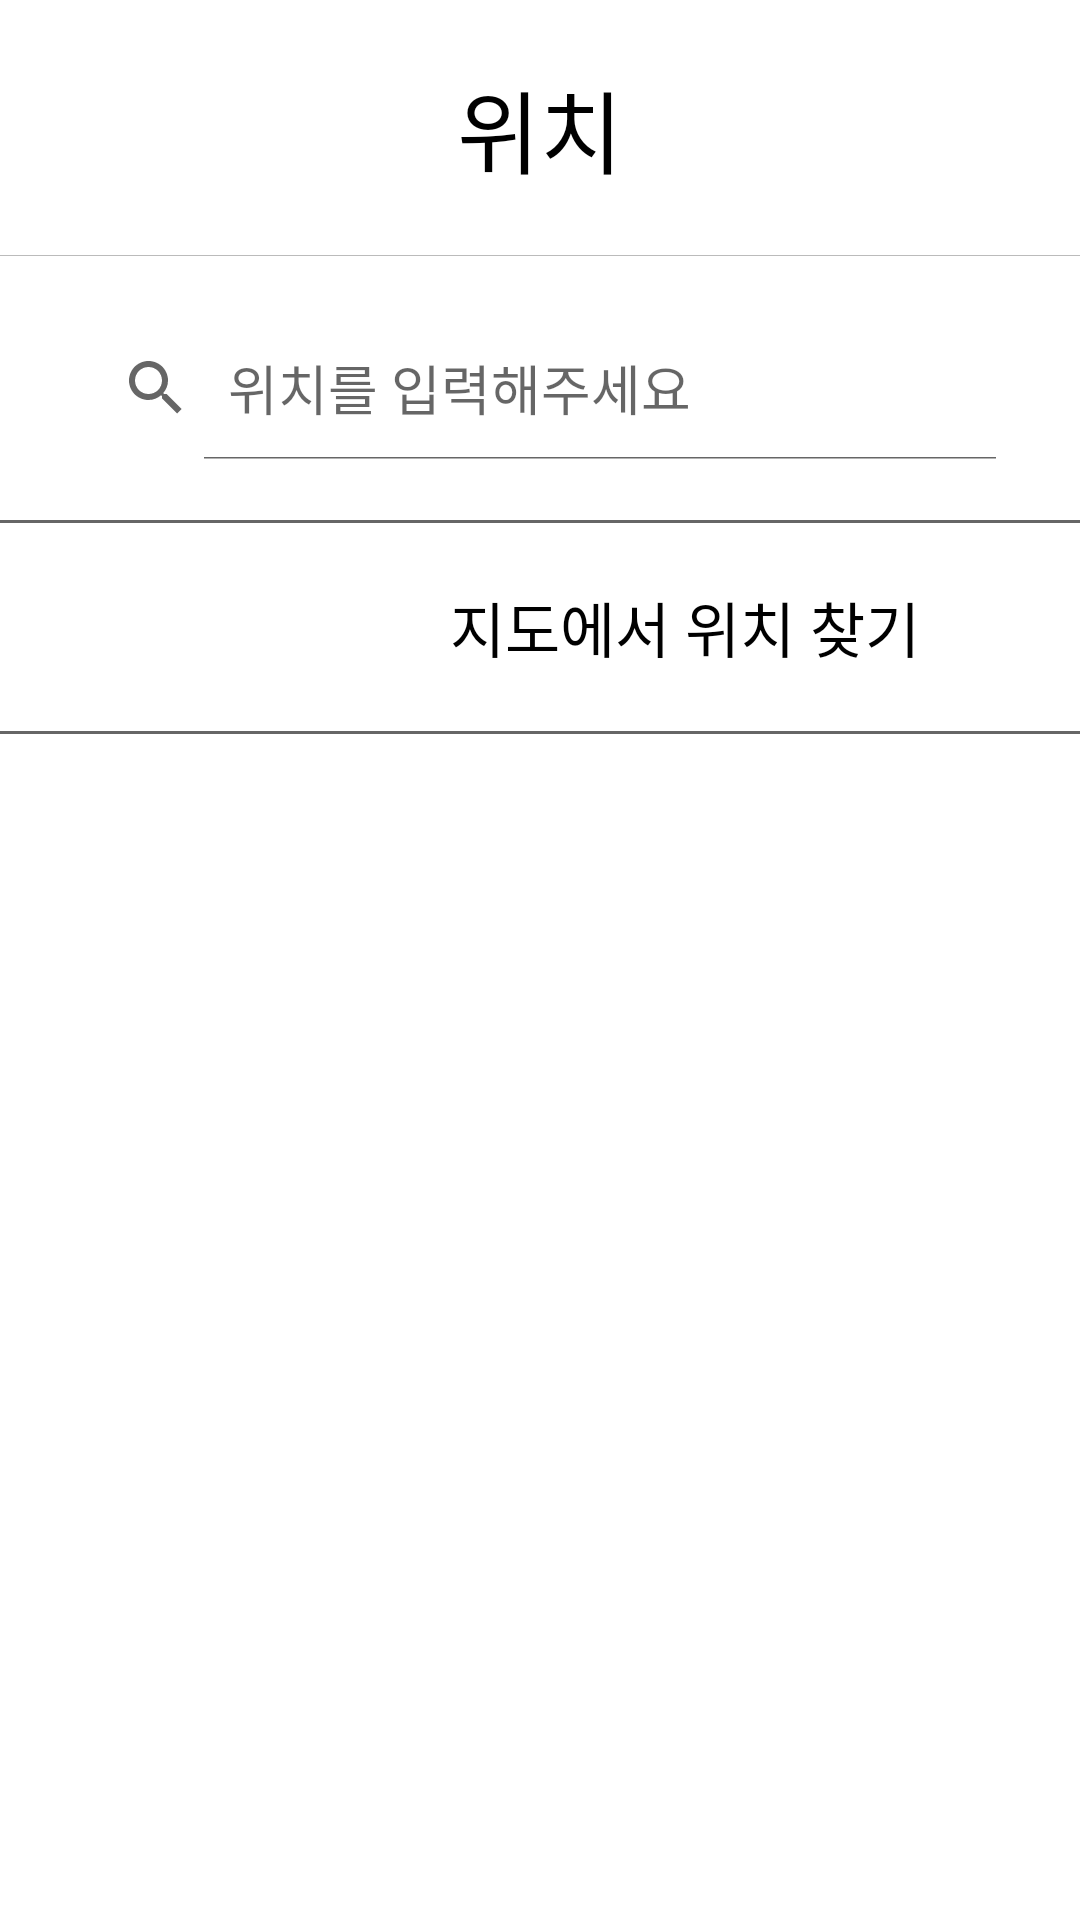

This screen was rendered from an Android layout file. Write that file and the resources it references.
<!-- AndroidManifest.xml: application theme Theme.Practice -->
<!-- res/layout/activity_location.xml -->
<?xml version="1.0" encoding="utf-8"?>
<LinearLayout xmlns:android="http://schemas.android.com/apk/res/android"
    android:orientation="vertical"
    android:layout_width="match_parent"
    android:layout_height="match_parent"
    android:background="@color/white">
    
    <androidx.appcompat.widget.Toolbar
        android:id="@+id/toolbar"
        android:layout_width="match_parent"
        android:layout_height="85dp"
        android:background="@color/white"
        android:minHeight="?attr/actionBarSize"
        android:theme="?attr/actionBarTheme">
        
        <TextView
            android:layout_height="wrap_content"
            android:layout_width="wrap_content"
            android:fontFamily="@font/font_baemin"
            android:text="위치"
            android:textSize="30dp"
            android:textColor="#000000"
            android:layout_gravity="center"
            />

    </androidx.appcompat.widget.Toolbar>
    
    <View
        android:layout_width="match_parent"
        android:layout_height="0.05dp"
        android:layout_centerInParent="true"
        android:background="#BBBBBB"/>
    
    <android.widget.SearchView
        android:fontFamily="@font/font_baemin"
        android:layout_margin="20dp"
        android:id="@+id/search_view"
        android:layout_width="wrap_content"
        android:layout_height="wrap_content"
        android:iconifiedByDefault="false"
        android:layout_gravity="center"
        android:queryHint="위치를 입력해주세요"

        />
    
    <View
        android:layout_width="match_parent"
        android:layout_height="1dp"
        android:layout_centerInParent="true"
        android:background="#666666"/>
    
    <LinearLayout
        android:id="@+id/map_button"
        android:layout_width="match_parent"
        android:layout_height="wrap_content"
        android:orientation="horizontal">
        
        <ImageView
            android:layout_width="40dp"
            android:layout_height="40dp"
            android:src="@drawable/ic_baseline_my_location_24"
            android:layout_gravity="center_vertical|center_horizontal"
            android:layout_marginLeft="90dp"
            />
        
        <TextView
            android:layout_width="wrap_content"
            android:layout_height="wrap_content"
            android:layout_margin="20dp"
            android:fontFamily="@font/font_baemin"
            android:text="지도에서 위치 찾기"
            android:layout_gravity="center_vertical|center_horizontal"
            android:textColor="#000000"
            android:textSize="20dp"
            />

    </LinearLayout>
    
    <View
        android:layout_width="match_parent"
        android:layout_height="1dp"
        android:layout_centerInParent="true"
        android:background="#666666"/>

</LinearLayout>
<!-- resources referenced by this layout -->
<resources>
  <color name="white">#FFFFFFFF</color>
  <style name="Theme.Practice" parent="Theme.AppCompat.DayNight">
          <item name="windowActionBar">false</item>
          <item name="windowNoTitle">true</item>
          <item name="android:windowFullscreen">true</item>
          
          <item name="android:textColor">@color/black</item>
          <item name="colorPrimary">@color/indigo_900</item>
          <item name="colorPrimaryVariant">@color/light_blue_900</item>
          <item name="colorOnPrimary">@color/white</item>
          
          <item name="colorSecondary">@color/teal_200</item>
          <item name="colorSecondaryVariant">@color/teal_700</item>
          <item name="colorOnSecondary">@color/black</item>
          
          <item name="android:statusBarColor">?attr/colorPrimaryVariant</item>
          
      </style>
  <color name="black">#FF000000</color>
  <color name="indigo_900">#1A237E</color>
  <color name="light_blue_900">#01579B</color>
  <color name="teal_200">#80CBC4</color>
  <color name="teal_700">#00796B</color>
</resources>
